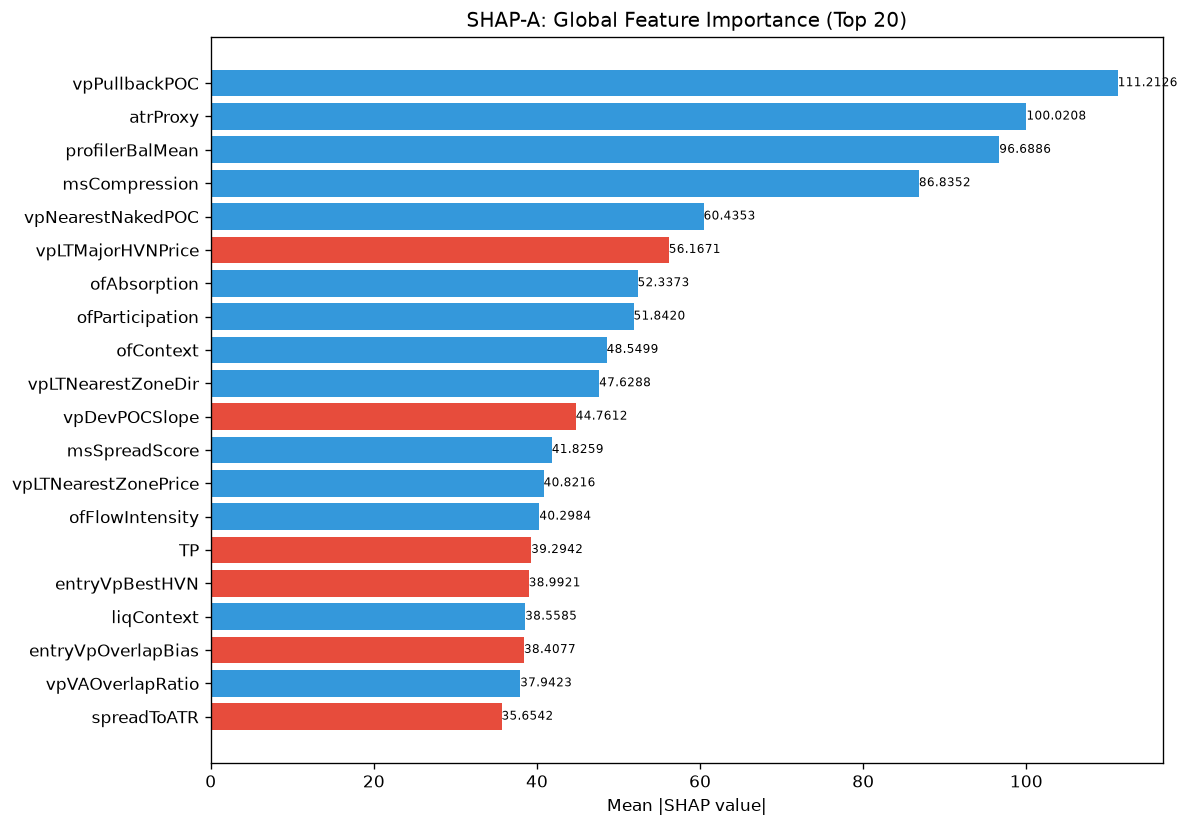

The table this chart was drawn from, first rows:
feature, category, mean_abs_shap, mean_shap, std_shap, rank
vpPullbackPOC, unknown, 111.2, 1.395, 147.7, 1
atrProxy, unknown, 100, 58.49, 256.1, 2
profilerBalMean, unknown, 96.69, 37.74, 143.7, 3
msCompression, unknown, 86.84, 18.16, 127.9, 4
vpNearestNakedPOC, unknown, 60.44, 6.072, 108.9, 5
vpLTMajorHVNPrice, unknown, 56.17, -7.759, 176.2, 6
ofAbsorption, unknown, 52.34, 9.44, 76.32, 7
ofParticipation, unknown, 51.84, 6.247, 56.7, 8
ofContext, engine_composite, 48.55, 1.951, 52.35, 9
vpLTNearestZoneDir, unknown, 47.63, 14.68, 54.01, 10
vpDevPOCSlope, unknown, 44.76, -6.937, 37.13, 11
msSpreadScore, unknown, 41.83, 2.79, 32.26, 12
vpLTNearestZonePrice, unknown, 40.82, 3.538, 131.8, 13
ofFlowIntensity, unknown, 40.3, 1.107, 84.02, 14
TP, unknown, 39.29, -4.262, 75.96, 15
entryVpBestHVN, unknown, 38.99, -9.742, 77.49, 16
liqContext, engine_composite, 38.56, 3.807, 38.64, 17
entryVpOverlapBias, unknown, 38.41, -13.56, 59.05, 18
vpVAOverlapRatio, unknown, 37.94, 0.4319, 41.12, 19
spreadToATR, unknown, 35.65, -2.102, 64.94, 20
msTickVelocity, unknown, 35.52, 11.52, 37.11, 21
auctShapeConf, unknown, 35.46, 12.52, 55.06, 22
msContext, engine_composite, 31.95, 7.187, 31.65, 23
auctTargetConf, unknown, 31.9, 5.298, 14.49, 24
auctMajorLVN, unknown, 30.84, -7.045, 47.85, 25
vpCompVAL, unknown, 28.78, 0.4503, 58.21, 26
vpBestHVNScore, unknown, 26.63, 4.571, 62.76, 27
avgSpread, unknown, 26.09, 7.676, 45.51, 28
auctLVNStrength, unknown, 25.85, -1.663, 47.83, 29
auctDistLVN, unknown, 25.1, 3.695, 35.53, 30
auctTargetProb, unknown, 24.44, -2.028, 27.88, 31
liqEqualHL, unknown, 24.03, 1.186, 80.53, 32
entryPrice, unknown, 23.69, -5.773, 63.29, 33
vpLTTrendDuration, unknown, 23.09, 1.977, 51.48, 34
SL, unknown, 22.99, 4.276, 28.54, 35
vpBestHVN, unknown, 22.78, 1.118, 35.19, 36
vpLTPOC30d, unknown, 22.19, -0.8917, 27.2, 37
entryProfilerSamples, unknown, 21.35, 2.152, 30.95, 38
entryVpVAL, unknown, 20.08, -2.427, 28.49, 39
vpLTAcceptanceAtPrice, unknown, 19.87, 3.198, 27.69, 40
liqPremDisc, unknown, 19.74, 6.176, 23.92, 41
entryVpPOC, unknown, 19.53, 4.358, 12.92, 42
auctTradeQuality, unknown, 17.97, 1.259, 20.27, 43
thesis, unknown, 17.77, -1.341, 27.29, 44
auctMajorHVN, unknown, 17.75, -1.664, 32.52, 45
auctDistHVN, unknown, 17.65, 1.222, 26.85, 46
vpLTPOCAcceleration, unknown, 17.24, 0.6226, 29.94, 47
entryVpDistHVN, unknown, 17.13, 5.898, 19.81, 48
RR, unknown, 16.73, 0.01286, 22.26, 49
auctTargetPrice, unknown, 14.39, 1.464, 16.01, 50
spreadPoints, unknown, 14.01, -0.7397, 22.08, 51
liqStopCluster, unknown, 12.32, 3.492, 24.15, 52
vpLTPOC60d, unknown, 12.26, 1.173, 18.63, 53
profilerTQMean, unknown, 10.49, 1.213, 10.62, 54
vpDailyPOC, unknown, 10.35, 3.945, 13.41, 55
liqDensity, unknown, 10.29, 2.331, 19.2, 56
entryVpVAH, unknown, 10.19, -0.3263, 18.38, 57
ofDeltaProxy, unknown, 9.633, 0.3412, 13.26, 58
auctHVNStrength, unknown, 9.603, 2.554, 18.14, 59
vpLTMajorLVNPrice, unknown, 9.232, 3.585, 8.083, 60
... 112 more rows
